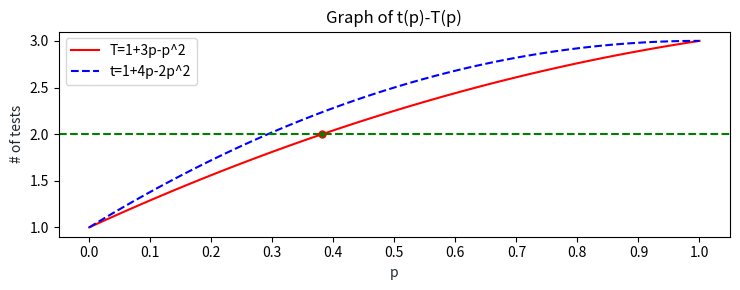

Here is the Python script that generated this plot:
import numpy as np
from matplotlib import pyplot as plt

plt.rcParams["figure.figsize"] = [7.50, 3]
plt.rcParams["figure.autolayout"] = True

def T(p):
   return -(p*p) + 3*p + 1

def t(p):
   return -2*p*p + 4*p + 1

x = np.linspace(0, 1, 100)

# x axis goes from min() to max() + 1, in this case 0 to 3+1 in 0.1 intervals
plt.xticks(np.arange(0, 4, 0.1))

plt.plot(x, T(x), color='red', label='T=1+3p-p^2')
plt.plot(x, t(x), color='blue', linestyle='dashed', label='t=1+4p-2p^2')
plt.axhline(y=2, color='green', linestyle='dashed')

plt.title('Graph of t(p)-T(p)')
plt.legend(loc='upper left')

plt.xlabel('p', color='#1C2833')
plt.ylabel('# of tests', color='#1C2833')

x = 0.382
y = 2

plt.plot(x, y, marker="o", markersize=5, markeredgecolor="red", markerfacecolor="green")


plt.show()
